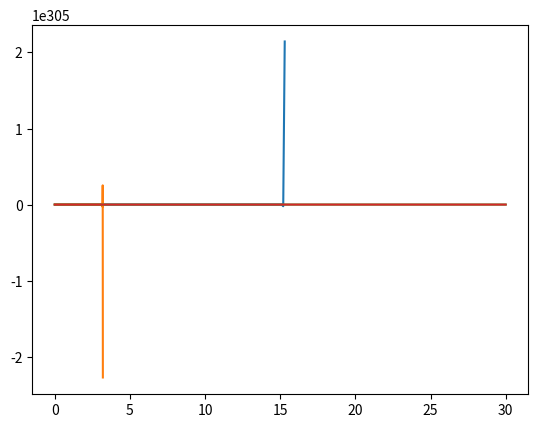

Here is the Python script that generated this plot: (Note: this script raises an exception after producing the figure.)
import numpy as np
import matplotlib.pyplot as plt

def f(t,y):
    return (-1000*y + 3000 - 2000*np.exp(-t))

def exact(t):
    return (3 -.998*np.exp(-1000*t) - 2.002*np.exp(-t))

def Euler(y_not, step, start, stop):
    # setup
    num_steps = int(round((stop - start) / step))
    x = np.linspace(start, stop, num_steps + 1)
    y = np.zeros(num_steps + 1)

    # initial condition
    x[0] = start
    y[0] = y_not

    # go through each stepS
    for i in range(num_steps):
        x[i+1] = x[i] + step
        y[i+1] = y[i] + step * f(x[i], y[i])
    return x, y

h_vals = [.1, .01, .001, .00001, .0000001]

for j in range(len(h_vals)):
    h = h_vals[j]
    x, y = Euler(0, h, 0, 30)  # find approx
    plt.plot(x, y, label=f"h={h:.2f}")
    
x_exact = linspace(0,30,1000)
y_exact = exact(x_exact)
plt.plot(x_exact, y_exact, 'k--', label='Exact')
plt.show()
